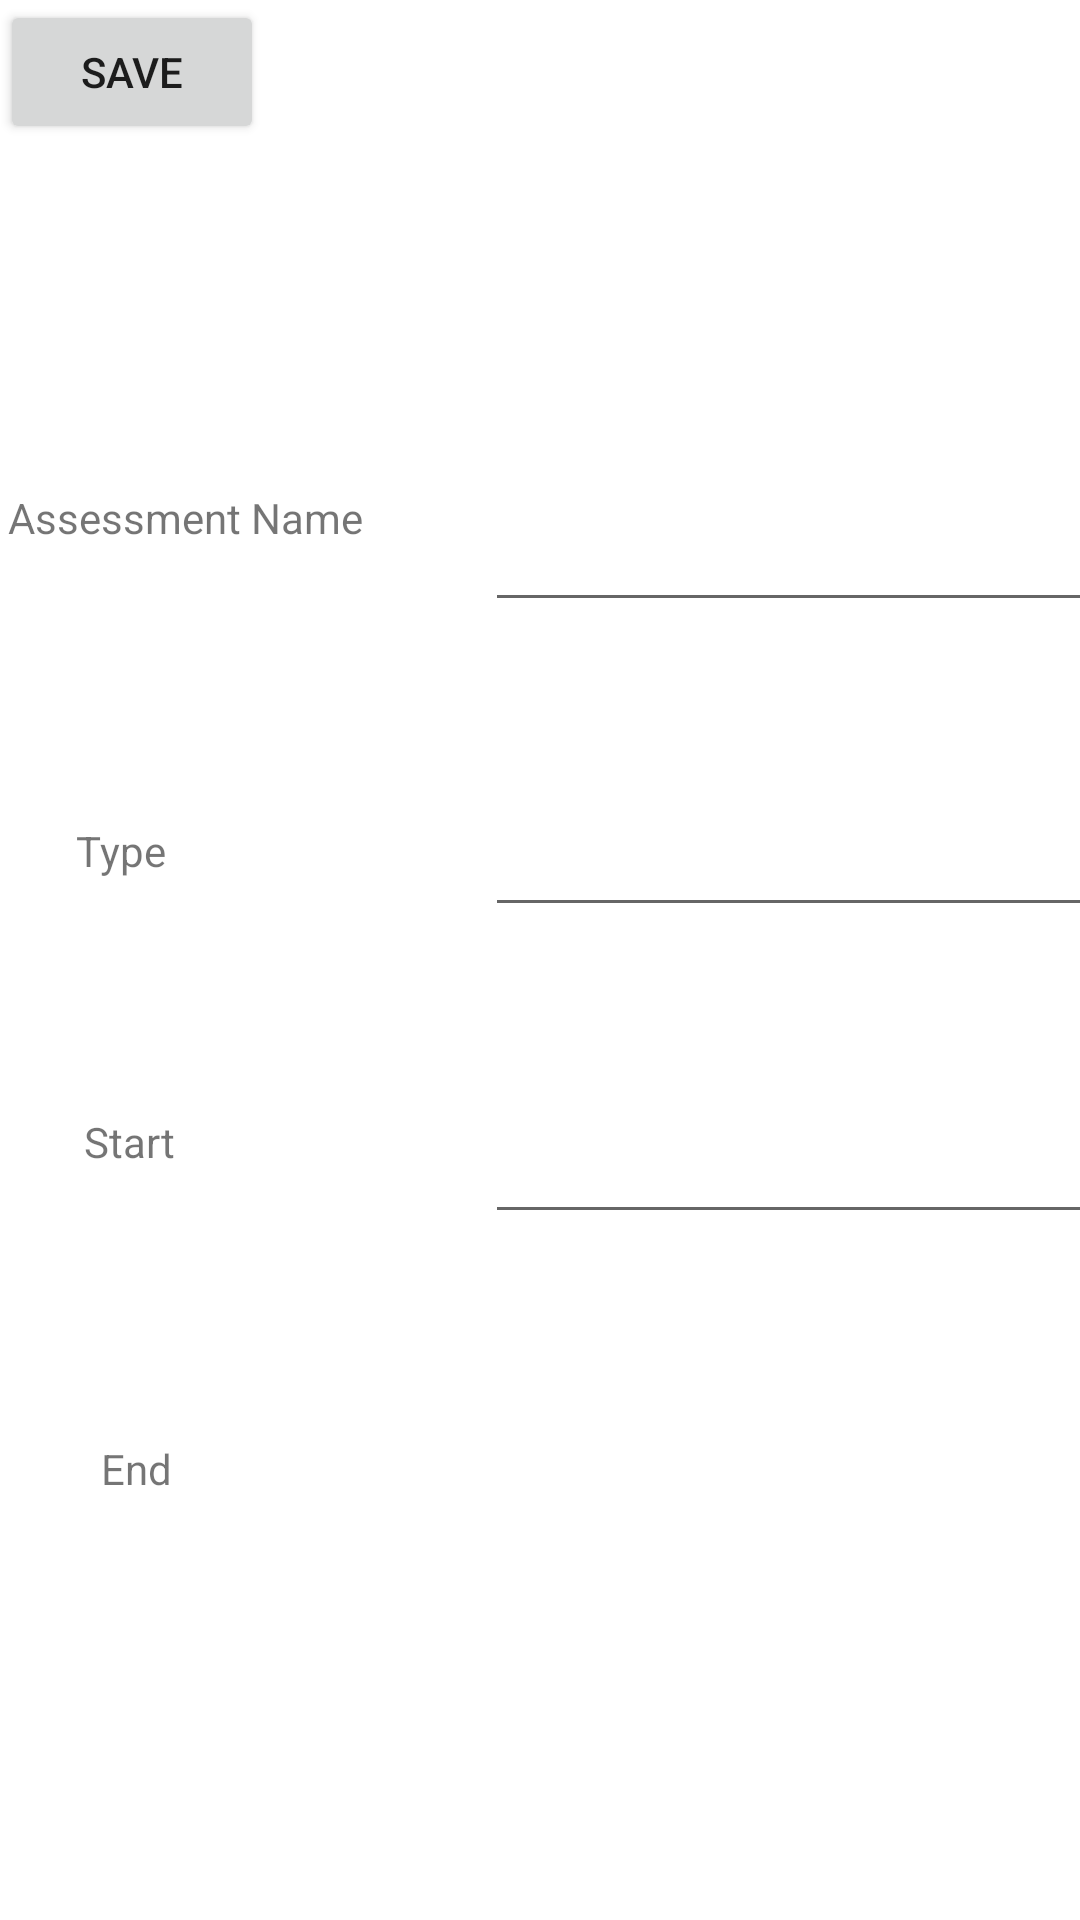

Write the Android layout XML for this screen, with the resource values it uses.
<!-- AndroidManifest.xml: application theme Theme.RCJ_C196 -->
<!-- res/layout/activity_add_assessment.xml -->
<?xml version="1.0" encoding="utf-8"?>
<androidx.constraintlayout.widget.ConstraintLayout xmlns:android="http://schemas.android.com/apk/res/android"
    xmlns:app="http://schemas.android.com/apk/res-auto"
    xmlns:tools="http://schemas.android.com/tools"
    android:layout_width="match_parent"
    android:layout_height="match_parent"
    tools:context=".activities.Assessments.addAssessment">

    <EditText
        android:id="@+id/assessmentTitle"
        android:layout_width="wrap_content"
        android:layout_height="wrap_content"
        android:layout_marginStart="186dp"
        android:layout_marginTop="148dp"
        android:layout_marginEnd="15dp"
        android:layout_marginBottom="538dp"
        android:ems="10"
        android:inputType="textPersonName"
        android:text=" "
        app:layout_constraintBottom_toBottomOf="parent"
        app:layout_constraintEnd_toEndOf="parent"
        app:layout_constraintStart_toStartOf="parent"
        app:layout_constraintTop_toTopOf="parent" />

    <EditText
        android:id="@+id/assessmentType"
        android:layout_width="wrap_content"
        android:layout_height="wrap_content"
        android:layout_marginStart="187dp"
        android:layout_marginTop="61dp"
        android:layout_marginEnd="14dp"
        android:layout_marginBottom="432dp"
        android:ems="10"
        android:inputType="textPersonName"
        android:text=" "
        app:layout_constraintBottom_toBottomOf="parent"
        app:layout_constraintEnd_toEndOf="parent"
        app:layout_constraintStart_toStartOf="parent"
        app:layout_constraintTop_toBottomOf="@+id/assessmentTitle" />

    <EditText
        android:id="@+id/assessmentStart"
        android:layout_width="wrap_content"
        android:layout_height="wrap_content"
        android:layout_marginStart="187dp"
        android:layout_marginTop="58dp"
        android:layout_marginEnd="14dp"
        android:layout_marginBottom="329dp"
        android:ems="10"
        android:inputType="textPersonName"
        android:text=" "
        app:layout_constraintBottom_toBottomOf="parent"
        app:layout_constraintEnd_toEndOf="parent"
        app:layout_constraintStart_toStartOf="parent"
        app:layout_constraintTop_toBottomOf="@+id/assessmentType" />

    <EditText
        android:id="@+id/assessmentEnd"
        android:layout_width="wrap_content"
        android:layout_height="wrap_content"
        android:layout_marginStart="187dp"
        android:layout_marginTop="58dp"
        android:layout_marginEnd="14dp"
        android:layout_marginBottom="226dp"
        android:ems="10"
        android:inputType="textPersonName"
        android:text=" "
        app:layout_constraintBottom_toBottomOf="parent"
        app:layout_constraintEnd_toEndOf="parent"
        app:layout_constraintStart_toStartOf="parent"
        app:layout_constraintTop_toBottomOf="@+id/assessmentStart" />

    <TextView
        android:id="@+id/textView7"
        android:layout_width="wrap_content"
        android:layout_height="wrap_content"
        android:layout_marginStart="16dp"
        android:layout_marginTop="163dp"
        android:layout_marginEnd="53dp"
        android:text="Assessment Name"
        app:layout_constraintEnd_toStartOf="@+id/assessmentTitle"
        app:layout_constraintStart_toStartOf="parent"
        app:layout_constraintTop_toTopOf="parent" />

    <TextView
        android:id="@+id/textView10"
        android:layout_width="wrap_content"
        android:layout_height="wrap_content"
        android:layout_marginStart="24dp"
        android:layout_marginTop="92dp"
        android:layout_marginEnd="105dp"
        android:text="Type"
        app:layout_constraintEnd_toStartOf="@+id/assessmentType"
        app:layout_constraintStart_toStartOf="parent"
        app:layout_constraintTop_toBottomOf="@+id/textView7" />

    <TextView
        android:id="@+id/textView14"
        android:layout_width="wrap_content"
        android:layout_height="wrap_content"
        android:layout_marginStart="27dp"
        android:layout_marginTop="78dp"
        android:layout_marginEnd="102dp"
        android:text="Start"
        app:layout_constraintEnd_toStartOf="@+id/assessmentStart"
        app:layout_constraintStart_toStartOf="parent"
        app:layout_constraintTop_toBottomOf="@+id/textView10" />

    <TextView
        android:id="@+id/textView15"
        android:layout_width="wrap_content"
        android:layout_height="wrap_content"
        android:layout_marginStart="29dp"
        android:layout_marginTop="90dp"
        android:layout_marginEnd="100dp"
        android:text="End"
        app:layout_constraintEnd_toStartOf="@+id/assessmentEnd"
        app:layout_constraintStart_toStartOf="parent"
        app:layout_constraintTop_toBottomOf="@+id/textView14" />

    <Button
        android:id="@+id/saveAssessment"
        android:layout_width="wrap_content"
        android:layout_height="wrap_content"
        android:text="Save"
        tools:layout_editor_absoluteX="293dp"
        tools:layout_editor_absoluteY="662dp" />

</androidx.constraintlayout.widget.ConstraintLayout>
<!-- resources referenced by this layout -->
<resources>
  <style name="Theme.RCJ_C196" parent="Theme.MaterialComponents.DayNight.DarkActionBar">
          
          <item name="colorPrimary">@color/purple_500</item>
          <item name="colorPrimaryVariant">@color/purple_700</item>
          <item name="colorOnPrimary">@color/white</item>
          
          <item name="colorSecondary">@color/teal_200</item>
          <item name="colorSecondaryVariant">@color/teal_700</item>
          <item name="colorOnSecondary">@color/black</item>
          
          <item name="android:statusBarColor">?attr/colorPrimaryVariant</item>
          
      </style>
  <!-- not gathered from this repository: default colours our renderer supplied (Android Studio template values) -->
  <color name="purple_500">#FF6200EE</color>
  <color name="purple_700">#FF3700B3</color>
  <color name="teal_200">#FF03DAC5</color>
  <color name="teal_700">#FF018786</color>
  <color name="black">#FF000000</color>
  <color name="white">#FFFFFFFF</color>
</resources>
